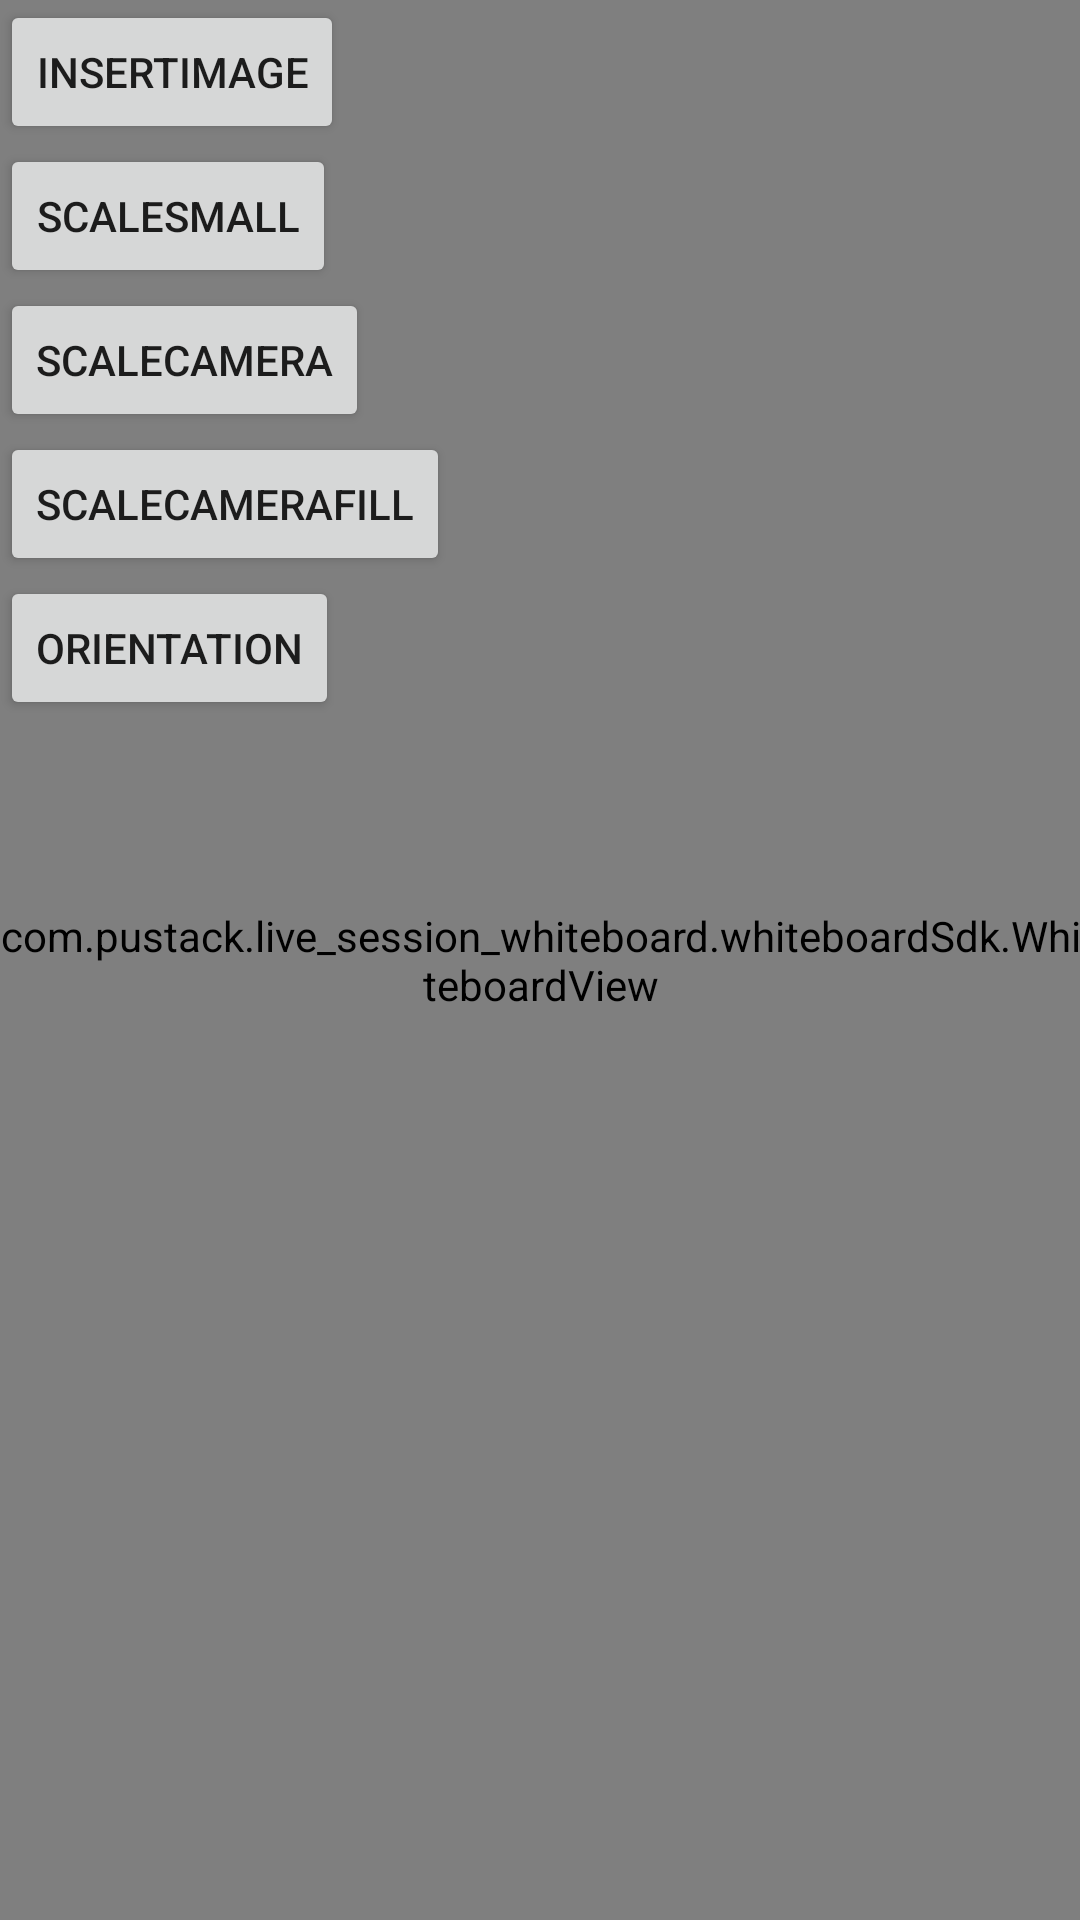

Produce the Android XML layout that renders to this screen, including the resource entries it uses.
<!-- AndroidManifest.xml: fallback theme Theme.MaterialComponents.DayNight.NoActionBar -->
<!-- res/layout/activity_camera_move.xml -->
<?xml version="1.0" encoding="utf-8"?>
<FrameLayout xmlns:android="http://schemas.android.com/apk/res/android"
    android:layout_width="match_parent"
    android:layout_height="match_parent">

    <com.pustack.live_session_whiteboard.whiteboardSdk.WhiteboardView
        android:id="@+id/whiteboardView"
        android:layout_width="match_parent"
        android:layout_height="match_parent" />

    <LinearLayout
        android:layout_width="match_parent"
        android:layout_height="match_parent"
        android:orientation="vertical">

        <Button
            android:id="@+id/insertImage"
            android:layout_width="wrap_content"
            android:layout_height="wrap_content"
            android:text="insertImage" />

        <Button
            android:id="@+id/scaleSmall"
            android:layout_width="wrap_content"
            android:layout_height="wrap_content"
            android:text="scaleSmall" />

        <Button
            android:id="@+id/scaleCamera"
            android:layout_width="wrap_content"
            android:layout_height="wrap_content"
            android:text="scaleCamera" />

        <Button
            android:id="@+id/scaleCameraFill"
            android:layout_width="wrap_content"
            android:layout_height="wrap_content"
            android:text="scaleCameraFill" />

        <Button
            android:id="@+id/orientation"
            android:layout_width="wrap_content"
            android:layout_height="wrap_content"
            android:text="orientation" />
    </LinearLayout>
</FrameLayout>
<!-- resources referenced by this layout -->
<resources>

</resources>
